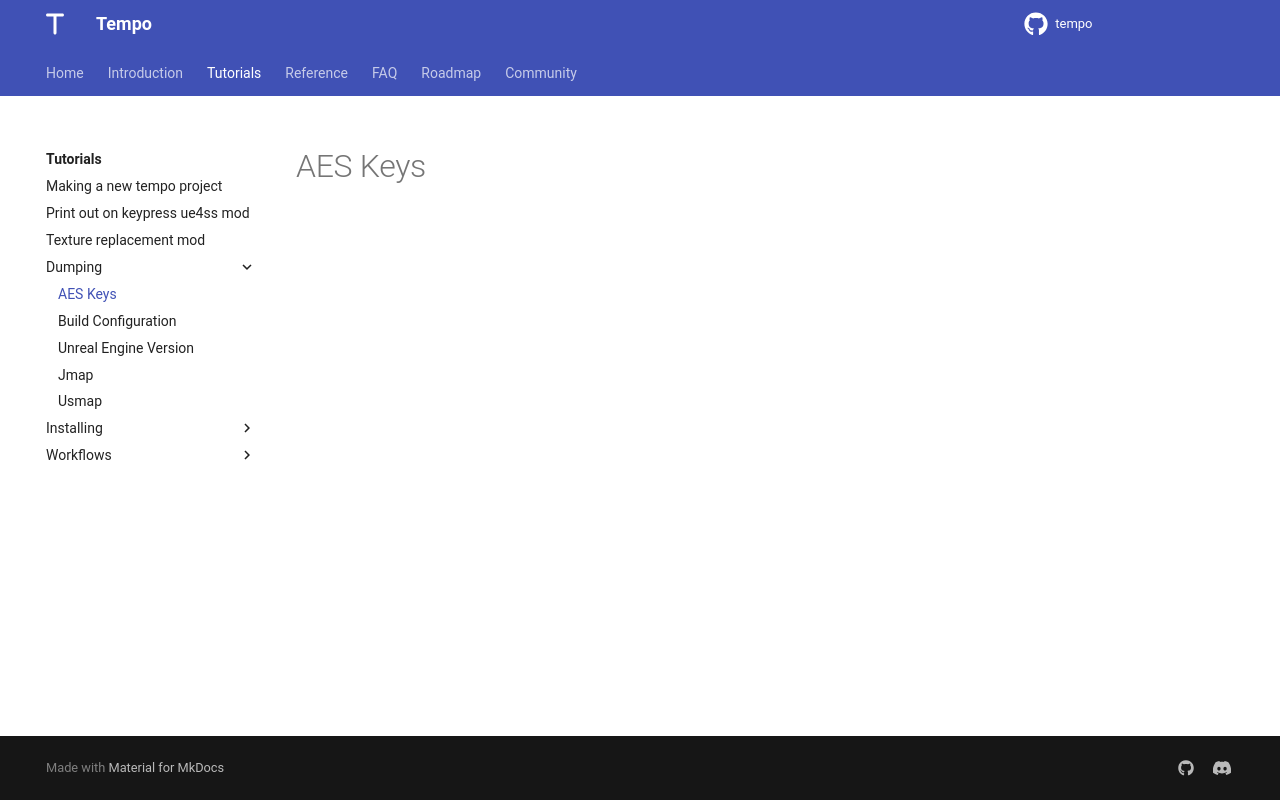

repository: Tempo-Organization/tempo-cli · page: tutorials/dumping/aes_keys/index.html · generator: mkdocs

# AES Keys
